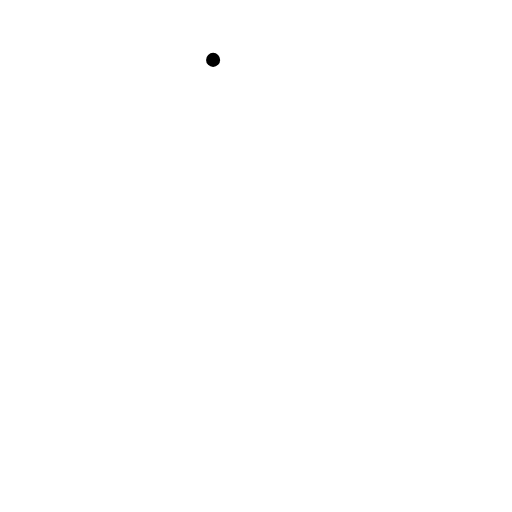
t = 0.00 s
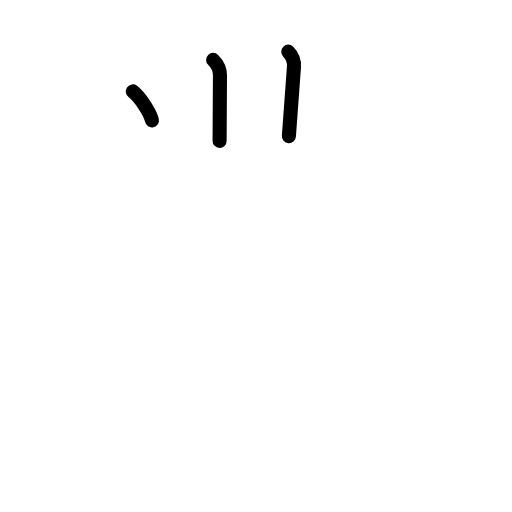
t = 2.60 s
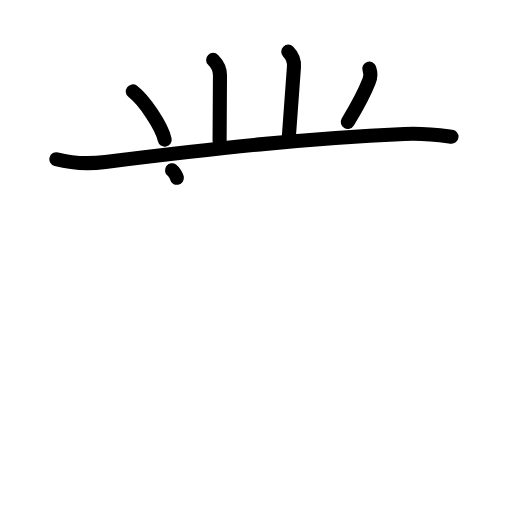
t = 5.20 s
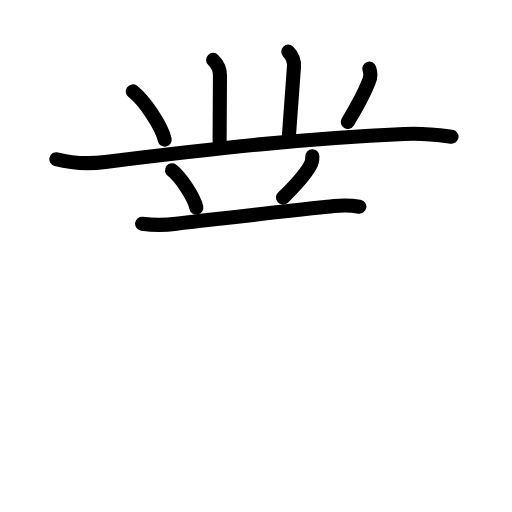
t = 7.80 s
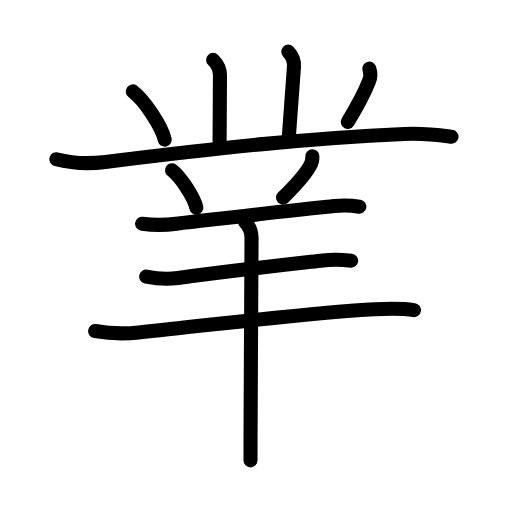
t = 10.40 s
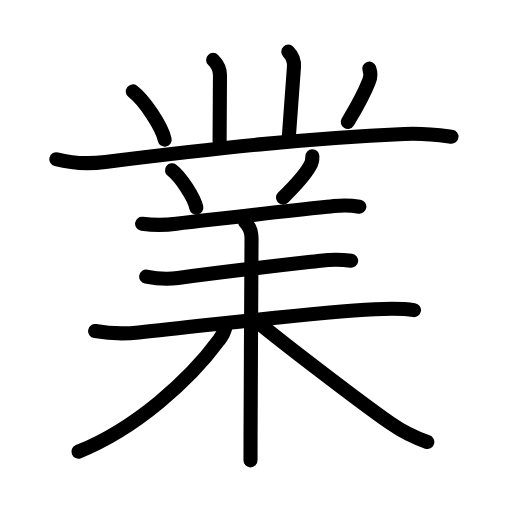
t = 13.00 s

The animated SVG that drew these frames (rendered in a browser with its animation timeline set to each time). Animation: 42 SMIL elements (animate=42); one cycle of 13.00 s.

<?xml version="1.0" encoding="UTF-8"?>
<!--
AniKanjiVG is licensed by CC-BY-SA Paul C. Sommerhoff (https://bitbucket.org/sommerhoff/anikanjivg).
AniKanjiVG uses KanjiVG which is licensed by CC-BY-SA Ulrich Apel (http://kanjivg.tagaini.net).
See also http://creativecommons.org/licenses/by-sa/3.0/
-->
<svg xmlns:kvg='http://kanjivg.tagaini.net' xmlns='http://www.w3.org/2000/svg' width='109' height='109' viewBox='0 0 109 109' style='fill:none;stroke:#000000;stroke-width:3;stroke-linecap:round;stroke-linejoin:round;' id="kvg:kanji_0696d"><g id="kvg:0696d" kvg:element="業"><g id="kvg:0696d-g1" kvg:position="top"><path id="kvg:0696d-s1" kvg:type="㇑a" d="M45.37,12.75c0.88,0.88,1.46,1.88,1.46,3.25c0,1.02-0.08,7.5-0.08,14"><animate attributeName="d" begin="0.0s" dur="0.5s" from="M45.37,12.75C45.37,12.75,45.37,12.75,45.37,12.75" to="M45.37,12.75c0.88,0.88,1.46,1.88,1.46,3.25" />
<animate attributeName="d" begin="0.5s" dur="0.5s" from="M45.37,12.75c0.88,0.88,1.46,1.88,1.46,3.25c0,0,0,0,0,0,0" to="M45.37,12.75c0.88,0.88,1.46,1.88,1.46,3.25c0,1.02-0.08,7.5-0.08,14" />
</path>
<path id="kvg:0696d-s2" kvg:type="㇑a" d="M61.37,11c0.88,0.88,1.29,2.23,1.21,3.25c-0.2,2.62-0.45,6.12-1.08,14.75"><animate attributeName="d" begin="1.0s" dur="0.5s" from="M61.37,11C61.37,11,61.37,11,61.37,11" to="M61.37,11c0.88,0.88,1.29,2.23,1.21,3.25" />
<animate attributeName="d" begin="1.5s" dur="0.5s" from="M61.37,11c0.88,0.88,1.29,2.23,1.21,3.25c0,0,0,0,0,0,0" to="M61.37,11c0.88,0.88,1.29,2.23,1.21,3.25c-0.2,2.62-0.45,6.12-1.08,14.75" />
<animate attributeName="d" begin="0s" dur="1.0s" from="M-100,-100" to="M-100,-100" />
</path>
<g id="kvg:0696d-g2" kvg:element="八"><g id="kvg:0696d-g3" kvg:element="丶" kvg:radical="nelson"><path id="kvg:0696d-s3" kvg:type="㇔" d="M28.27,19.46c2.4,1.81,6.19,7.44,6.79,10.26"><animate attributeName="d" begin="2.0s" dur="1.0s" from="M28.27,19.46C28.27,19.46,28.27,19.46,28.27,19.46" to="M28.27,19.46c2.4,1.81,6.19,7.44,6.79,10.26" />
<animate attributeName="d" begin="0s" dur="2.0s" from="M-100,-100" to="M-100,-100" />
</path>
</g>
<path id="kvg:0696d-s4" kvg:type="㇒" d="M78.62,14.62c0.33,0.94,0.31,1.83-0.06,2.65c-1.03,2.69-2.21,4.87-4.51,8.69"><animate attributeName="d" begin="3.0s" dur="0.5s" from="M78.62,14.62C78.62,14.62,78.62,14.62,78.62,14.62" to="M78.62,14.62c0.33,0.94,0.31,1.83-0.06,2.65" />
<animate attributeName="d" begin="3.5s" dur="0.5s" from="M78.62,14.62c0.33,0.94,0.31,1.83-0.06,2.65c0,0,0,0,0,0,0" to="M78.62,14.62c0.33,0.94,0.31,1.83-0.06,2.65c-1.03,2.69-2.21,4.87-4.51,8.69" />
<animate attributeName="d" begin="0s" dur="3.0s" from="M-100,-100" to="M-100,-100" />
</path>
</g>
<path id="kvg:0696d-s5" kvg:type="㇐" d="M12,33.89c3.25,0.86,6.88,1.03,10.43,0.59c23.8-2.95,42.69-5.04,63.67-5.96c4.53-0.2,7.75,0.28,10.02,0.58"><animate attributeName="d" begin="4.0s" dur="0.3333333333333333s" from="M12,33.89C12,33.89,12,33.89,12,33.89" to="M12,33.89c3.25,0.86,6.88,1.03,10.43,0.59" />
<animate attributeName="d" begin="4.333333333333333s" dur="0.3333333333333333s" from="M12,33.89c3.25,0.86,6.88,1.03,10.43,0.59c0,0,0,0,0,0,0" to="M12,33.89c3.25,0.86,6.88,1.03,10.43,0.59c23.8-2.95,42.69-5.04,63.67-5.96" />
<animate attributeName="d" begin="4.666666666666667s" dur="0.3333333333333333s" from="M12,33.89c3.25,0.86,6.88,1.03,10.43,0.59c23.8-2.95,42.69-5.04,63.67-5.96c0,0,0,0,0,0,0" to="M12,33.89c3.25,0.86,6.88,1.03,10.43,0.59c23.8-2.95,42.69-5.04,63.67-5.96c4.53-0.2,7.75,0.28,10.02,0.58" />
<animate attributeName="d" begin="0s" dur="4.0s" from="M-100,-100" to="M-100,-100" />
</path>
</g>
<g id="kvg:0696d-g4" kvg:position="bottom"><g id="kvg:0696d-g5" kvg:element="羊" kvg:part="1"><path id="kvg:0696d-s6" kvg:type="㇔" d="M36.62,36.25c1.83,1.41,4.73,5.78,5.18,7.97"><animate attributeName="d" begin="5.0s" dur="1.0s" from="M36.62,36.25C36.62,36.25,36.62,36.25,36.62,36.25" to="M36.62,36.25c1.83,1.41,4.73,5.78,5.18,7.97" />
<animate attributeName="d" begin="0s" dur="5.0s" from="M-100,-100" to="M-100,-100" />
</path>
<path id="kvg:0696d-s7" kvg:type="㇒" d="M66.5,33.25c0.03,0.78-0.15,1.49-0.54,2.12c-1,1.81-2.83,3.88-5.71,6.7"><animate attributeName="d" begin="6.0s" dur="0.5s" from="M66.5,33.25C66.5,33.25,66.5,33.25,66.5,33.25" to="M66.5,33.25c0.03,0.78-0.15,1.49-0.54,2.12" />
<animate attributeName="d" begin="6.5s" dur="0.5s" from="M66.5,33.25c0.03,0.78-0.15,1.49-0.54,2.12c0,0,0,0,0,0,0" to="M66.5,33.25c0.03,0.78-0.15,1.49-0.54,2.12c-1,1.81-2.83,3.88-5.71,6.7" />
<animate attributeName="d" begin="0s" dur="6.0s" from="M-100,-100" to="M-100,-100" />
</path>
<path id="kvg:0696d-s8" kvg:type="㇐" d="M30.25,47.64c2.44,0.32,4.87,0.32,7.29-0.01c9.65-1.1,20.76-2.44,32.11-3.6c0.48-0.05,0.97-0.1,1.45-0.15c2.44-0.24,4.18-0.07,5.4,0.12"><animate attributeName="d" begin="7.0s" dur="0.25s" from="M30.25,47.64C30.25,47.64,30.25,47.64,30.25,47.64" to="M30.25,47.64c2.44,0.32,4.87,0.32,7.29-0.01" />
<animate attributeName="d" begin="7.25s" dur="0.25s" from="M30.25,47.64c2.44,0.32,4.87,0.32,7.29-0.01c0,0,0,0,0,0,0" to="M30.25,47.64c2.44,0.32,4.87,0.32,7.29-0.01c9.65-1.1,20.76-2.44,32.11-3.6" />
<animate attributeName="d" begin="7.5s" dur="0.25s" from="M30.25,47.64c2.44,0.32,4.87,0.32,7.29-0.01c9.65-1.1,20.76-2.44,32.11-3.6c0,0,0,0,0,0,0" to="M30.25,47.64c2.44,0.32,4.87,0.32,7.29-0.01c9.65-1.1,20.76-2.44,32.11-3.6c0.48-0.05,0.97-0.1,1.45-0.15" />
<animate attributeName="d" begin="7.75s" dur="0.25s" from="M30.25,47.64c2.44,0.32,4.87,0.32,7.29-0.01c9.65-1.1,20.76-2.44,32.11-3.6c0.48-0.05,0.97-0.1,1.45-0.15c0,0,0,0,0,0,0" to="M30.25,47.64c2.44,0.32,4.87,0.32,7.29-0.01c9.65-1.1,20.76-2.44,32.11-3.6c0.48-0.05,0.97-0.1,1.45-0.15c2.44-0.24,4.18-0.07,5.4,0.12" />
<animate attributeName="d" begin="0s" dur="7.0s" from="M-100,-100" to="M-100,-100" />
</path>
<path id="kvg:0696d-s9" kvg:type="㇐" d="M31.12,58.89c2.26,0.44,4.52,0.58,6.77,0.28c12.11-1.63,19.55-2.44,30.36-3.66c2.15-0.29,4.32-0.29,6.5,0"><animate attributeName="d" begin="8.0s" dur="0.3333333333333333s" from="M31.12,58.89C31.12,58.89,31.12,58.89,31.12,58.89" to="M31.12,58.89c2.26,0.44,4.52,0.58,6.77,0.28" />
<animate attributeName="d" begin="8.333333333333334s" dur="0.3333333333333333s" from="M31.12,58.89c2.26,0.44,4.52,0.58,6.77,0.28c0,0,0,0,0,0,0" to="M31.12,58.89c2.26,0.44,4.52,0.58,6.77,0.28c12.11-1.63,19.55-2.44,30.36-3.66" />
<animate attributeName="d" begin="8.666666666666666s" dur="0.3333333333333333s" from="M31.12,58.89c2.26,0.44,4.52,0.58,6.77,0.28c12.11-1.63,19.55-2.44,30.36-3.66c0,0,0,0,0,0,0" to="M31.12,58.89c2.26,0.44,4.52,0.58,6.77,0.28c12.11-1.63,19.55-2.44,30.36-3.66c2.15-0.29,4.32-0.29,6.5,0" />
<animate attributeName="d" begin="0s" dur="8.0s" from="M-100,-100" to="M-100,-100" />
</path>
</g>
<g id="kvg:0696d-g6" kvg:element="木" kvg:radical="tradit"><g id="kvg:0696d-g7" kvg:element="羊" kvg:part="2"><path id="kvg:0696d-s10" kvg:type="㇐" d="M20.25,70.48c3.11,0.53,6.21,0.62,9.29,0.29c15.82-1.59,36.9-4.27,50.26-4.93c3.74-0.18,6.46-0.11,8.33,0.19"><animate attributeName="d" begin="9.0s" dur="0.3333333333333333s" from="M20.25,70.48C20.25,70.48,20.25,70.48,20.25,70.48" to="M20.25,70.48c3.11,0.53,6.21,0.62,9.29,0.29" />
<animate attributeName="d" begin="9.333333333333334s" dur="0.3333333333333333s" from="M20.25,70.48c3.11,0.53,6.21,0.62,9.29,0.29c0,0,0,0,0,0,0" to="M20.25,70.48c3.11,0.53,6.21,0.62,9.29,0.29c15.82-1.59,36.9-4.27,50.26-4.93" />
<animate attributeName="d" begin="9.666666666666666s" dur="0.3333333333333333s" from="M20.25,70.48c3.11,0.53,6.21,0.62,9.29,0.29c15.82-1.59,36.9-4.27,50.26-4.93c0,0,0,0,0,0,0" to="M20.25,70.48c3.11,0.53,6.21,0.62,9.29,0.29c15.82-1.59,36.9-4.27,50.26-4.93c3.74-0.18,6.46-0.11,8.33,0.19" />
<animate attributeName="d" begin="0s" dur="9.0s" from="M-100,-100" to="M-100,-100" />
</path>
<path id="kvg:0696d-s11" kvg:type="㇑" d="M52.18,47.26c1.03,1.03,1.37,2.4,1.37,3.4c0,2.52-0.17,29.26-0.21,42.09c-0.01,2.24-0.01,4.06-0.01,5.25"><animate attributeName="d" begin="10.0s" dur="0.3333333333333333s" from="M52.18,47.26C52.18,47.26,52.18,47.26,52.18,47.26" to="M52.18,47.26c1.03,1.03,1.37,2.4,1.37,3.4" />
<animate attributeName="d" begin="10.333333333333334s" dur="0.3333333333333333s" from="M52.18,47.26c1.03,1.03,1.37,2.4,1.37,3.4c0,0,0,0,0,0,0" to="M52.18,47.26c1.03,1.03,1.37,2.4,1.37,3.4c0,2.52-0.17,29.26-0.21,42.09" />
<animate attributeName="d" begin="10.666666666666666s" dur="0.3333333333333333s" from="M52.18,47.26c1.03,1.03,1.37,2.4,1.37,3.4c0,2.52-0.17,29.26-0.21,42.09c0,0,0,0,0,0,0" to="M52.18,47.26c1.03,1.03,1.37,2.4,1.37,3.4c0,2.52-0.17,29.26-0.21,42.09c-0.01,2.24-0.01,4.06-0.01,5.25" />
<animate attributeName="d" begin="0s" dur="10.0s" from="M-100,-100" to="M-100,-100" />
</path>
</g>
<path id="kvg:0696d-s12" kvg:type="㇒" d="M48.05,69.46c-0.25,1.09-0.72,2.06-1.41,2.91c-6.27,8.55-17.83,18.94-29.94,23.77"><animate attributeName="d" begin="11.0s" dur="0.5s" from="M48.05,69.46C48.05,69.46,48.05,69.46,48.05,69.46" to="M48.05,69.46c-0.25,1.09-0.72,2.06-1.41,2.91" />
<animate attributeName="d" begin="11.5s" dur="0.5s" from="M48.05,69.46c-0.25,1.09-0.72,2.06-1.41,2.91c0,0,0,0,0,0,0" to="M48.05,69.46c-0.25,1.09-0.72,2.06-1.41,2.91c-6.27,8.55-17.83,18.94-29.94,23.77" />
<animate attributeName="d" begin="0s" dur="11.0s" from="M-100,-100" to="M-100,-100" />
</path>
<path id="kvg:0696d-s13" kvg:type="㇏" d="M55.48,69.07c4.65,3.8,20.08,15.71,27.51,20.95c2.35,1.65,5.14,3.1,7.98,4.08"><animate attributeName="d" begin="12.0s" dur="0.5s" from="M55.48,69.07C55.48,69.07,55.48,69.07,55.48,69.07" to="M55.48,69.07c4.65,3.8,20.08,15.71,27.51,20.95" />
<animate attributeName="d" begin="12.5s" dur="0.5s" from="M55.48,69.07c4.65,3.8,20.08,15.71,27.51,20.95c0,0,0,0,0,0,0" to="M55.48,69.07c4.65,3.8,20.08,15.71,27.51,20.95c2.35,1.65,5.14,3.1,7.98,4.08" />
<animate attributeName="d" begin="0s" dur="12.0s" from="M-100,-100" to="M-100,-100" />
</path>
</g>
</g>
</g>
</svg>
